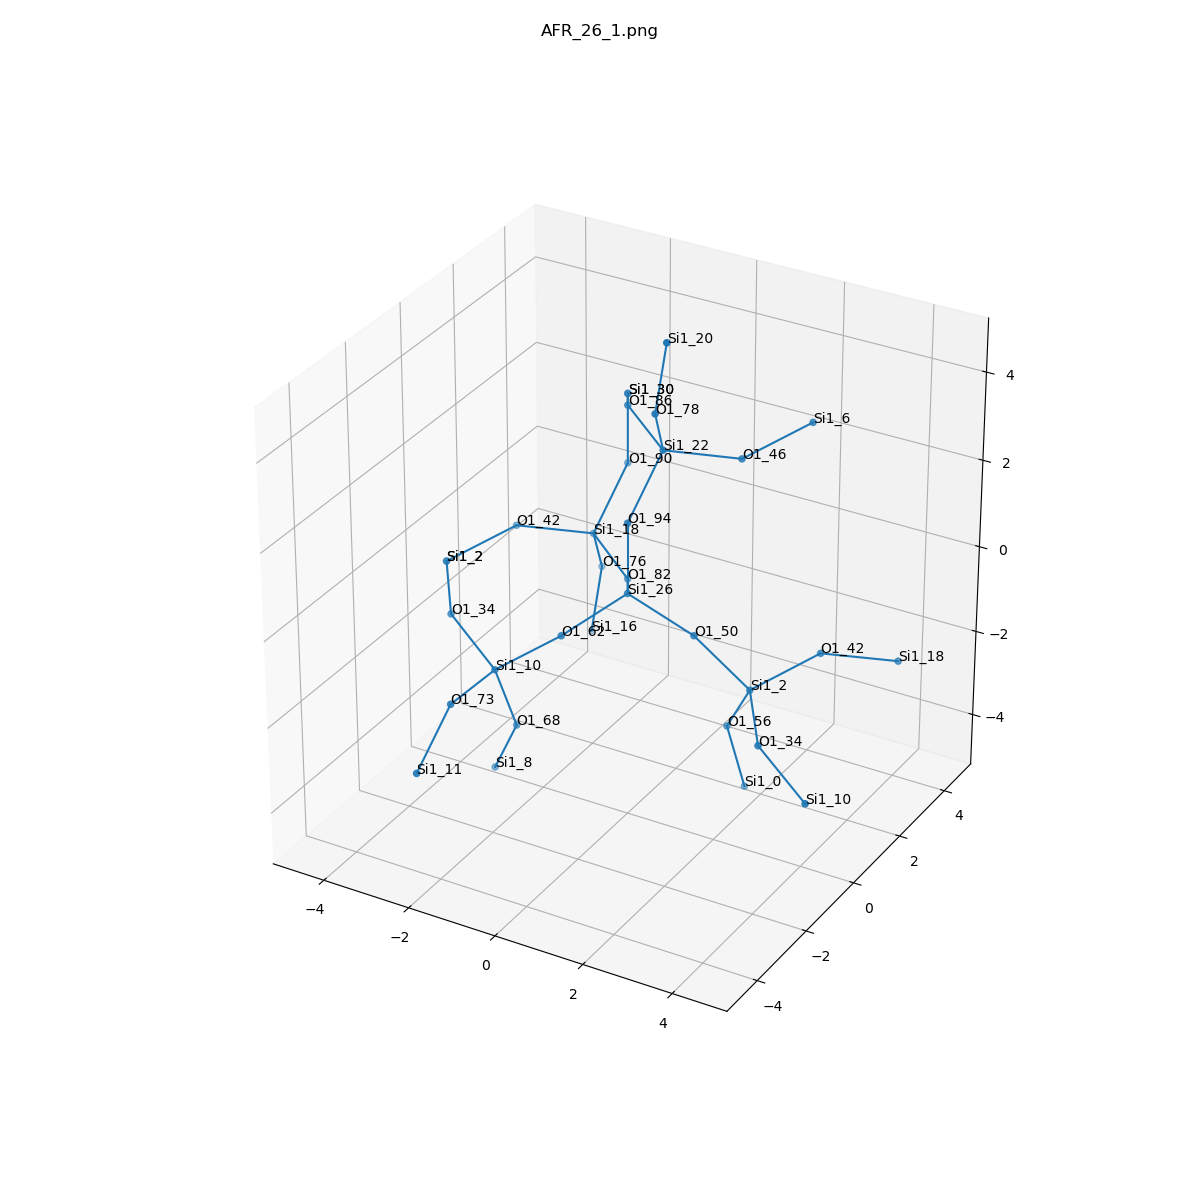

The table this chart was drawn from, first rows:
, neighbor_num, isite, atom, x, y, z, front_index
0, 0, 26, Si1, 0.0, 0.0, 0.0, 
1, 1, 50, O1, 1.518, 4.6791055146608155e-33, -0.5341, 0.0
2, 1, 94, O1, 0.0, 4.6090012950269066e-33, 1.611, 0.0
3, 1, 82, O1, -0.7592, 1.317, -0.5333, 0.0
4, 1, 62, O1, -0.7606, -1.312, -0.5376, 0.0
5, 2, 2, Si1, 2.592, 0.3748, -1.674, 1.0
6, 2, 22, Si1, 0.2487, 0.9719, 2.871, 2.0
7, 2, 18, Si1, -2.077, 2.205, -0.2737, 3.0
8, 2, 10, Si1, -1.998, -1.829, -1.429, 4.0
9, 3, 34, O1, 3.49, -0.917, -2.011, 5.0
10, 3, 56, O1, 1.821, 0.8524, -3.005, 5.0
11, 3, 42, O1, 3.539, 1.567, -1.148, 5.0
12, 3, 86, O1, -1.069, 1.859, 3.131, 6.0
13, 3, 46, O1, 1.495, 1.941, 2.559, 6.0
14, 3, 78, O1, 0.5674, 0.08882, 4.178, 6.0
15, 3, 42, O1, -3.323, 1.236, 0.03792, 7.0
16, 3, 90, O1, -1.828, 3.177, 0.9862, 7.0
17, 3, 76, O1, -2.396, 3.088, -1.581, 7.0
18, 3, 34, O1, -3.372, -1.248, -0.8248, 8.0
19, 3, 68, O1, -1.818, -1.318, -2.945, 8.0
20, 3, 73, O1, -2.039, -3.438, -1.406, 8.0
21, 4, 10, Si1, 4.864, -1.498, -2.615, 9.0
22, 4, 0, Si1, 2.053, 1.198, -4.561, 10.0
23, 4, 18, Si1, 4.786, 2.536, -1.459, 11.0
24, 4, 30, Si1, -1.828, 3.177, 2.597, 12.0
25, 4, 6, Si1, 2.442, 3.133, 3.085, 13.0
26, 4, 20, Si1, 0.7897, 0.1448, 5.771, 14.0
27, 4, 2, Si1, -4.271, 0.04357, -0.488, 15.0
28, 4, 30, Si1, -1.828, 3.177, 2.597, 16.0
29, 4, 16, Si1, -2.618, 3.032, -3.173, 17.0
30, 4, 2, Si1, -4.271, 0.04357, -0.488, 18.0
31, 4, 8, Si1, -2.542, -0.9967, -4.346, 19.0
32, 4, 11, Si1, -2.001, -4.793, -2.274, 20.0
